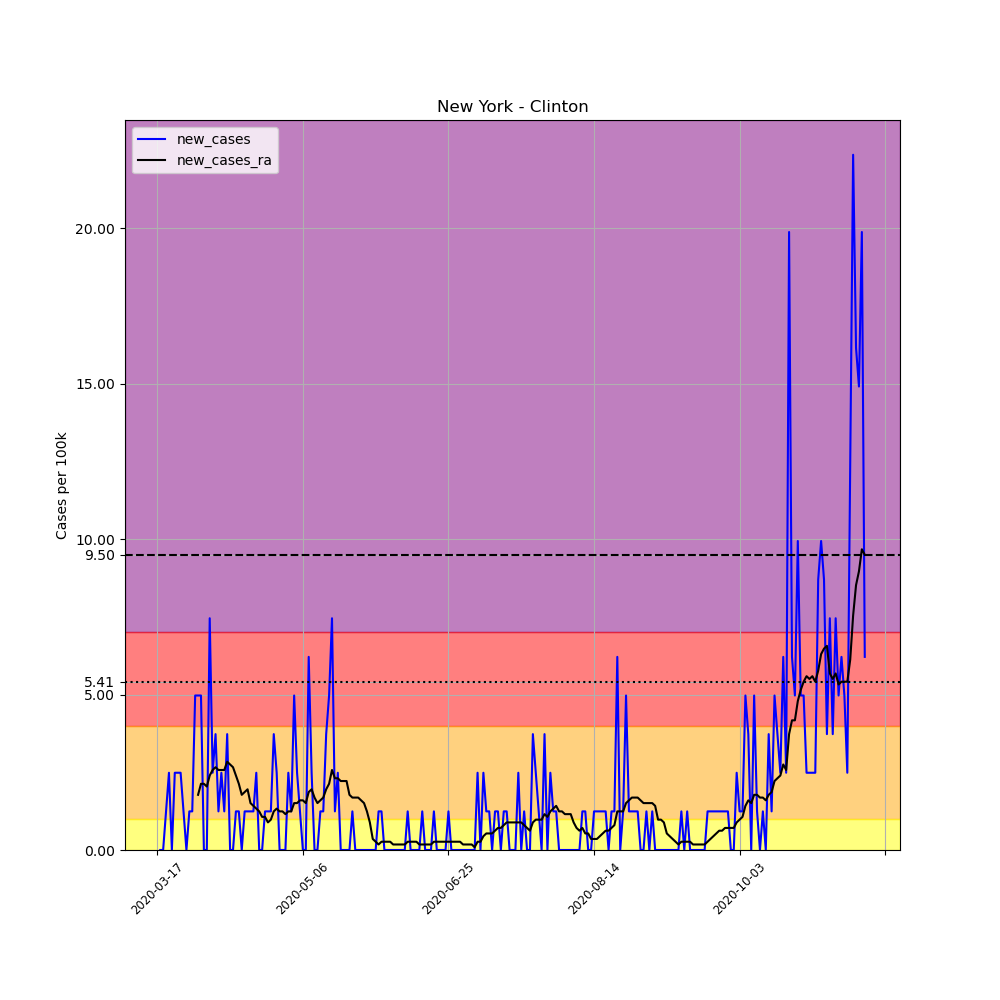

Source data for this figure (header and first rows):
, date, county, state, fips, cases, deaths, COUNTY, STNAME, CTYNAME, POPESTIMATE2019, per_100k, new_cases, new_cases_ra
126625, 2020-03-17, Clinton, New York, 36019, 1, 0, 19, New York, Clinton, 80485, 1.242, , 
126626, 2020-03-18, Clinton, New York, 36019, 1, 0, 19, New York, Clinton, 80485, 1.242, 0.0, 
126627, 2020-03-19, Clinton, New York, 36019, 1, 0, 19, New York, Clinton, 80485, 1.242, 0.0, 
126628, 2020-03-20, Clinton, New York, 36019, 2, 0, 19, New York, Clinton, 80485, 2.485, 1.242, 
126629, 2020-03-21, Clinton, New York, 36019, 4, 0, 19, New York, Clinton, 80485, 4.97, 2.485, 
126630, 2020-03-22, Clinton, New York, 36019, 4, 0, 19, New York, Clinton, 80485, 4.97, 0.0, 
126631, 2020-03-23, Clinton, New York, 36019, 6, 0, 19, New York, Clinton, 80485, 7.455, 2.485, 
126632, 2020-03-24, Clinton, New York, 36019, 8, 0, 19, New York, Clinton, 80485, 9.94, 2.485, 
126633, 2020-03-25, Clinton, New York, 36019, 10, 0, 19, New York, Clinton, 80485, 12.42, 2.485, 
126634, 2020-03-26, Clinton, New York, 36019, 11, 0, 19, New York, Clinton, 80485, 13.67, 1.242, 
126635, 2020-03-27, Clinton, New York, 36019, 11, 0, 19, New York, Clinton, 80485, 13.67, 0.0, 
126636, 2020-03-28, Clinton, New York, 36019, 12, 0, 19, New York, Clinton, 80485, 14.91, 1.242, 
126637, 2020-03-29, Clinton, New York, 36019, 13, 0, 19, New York, Clinton, 80485, 16.15, 1.242, 
126638, 2020-03-30, Clinton, New York, 36019, 17, 0, 19, New York, Clinton, 80485, 21.12, 4.97, 
126639, 2020-03-31, Clinton, New York, 36019, 21, 0, 19, New York, Clinton, 80485, 26.09, 4.97, 1.775
126640, 2020-04-01, Clinton, New York, 36019, 25, 0, 19, New York, Clinton, 80485, 31.06, 4.97, 2.13
126641, 2020-04-02, Clinton, New York, 36019, 25, 0, 19, New York, Clinton, 80485, 31.06, 0.0, 2.13
126642, 2020-04-03, Clinton, New York, 36019, 25, 0, 19, New York, Clinton, 80485, 31.06, 0.0, 2.041
126643, 2020-04-04, Clinton, New York, 36019, 31, 0, 19, New York, Clinton, 80485, 38.52, 7.455, 2.396
126644, 2020-04-05, Clinton, New York, 36019, 33, 0, 19, New York, Clinton, 80485, 41, 2.485, 2.574
126645, 2020-04-06, Clinton, New York, 36019, 36, 0, 19, New York, Clinton, 80485, 44.73, 3.727, 2.662
126646, 2020-04-07, Clinton, New York, 36019, 37, 0, 19, New York, Clinton, 80485, 45.97, 1.242, 2.574
126647, 2020-04-08, Clinton, New York, 36019, 39, 0, 19, New York, Clinton, 80485, 48.46, 2.485, 2.574
126648, 2020-04-09, Clinton, New York, 36019, 40, 0, 19, New York, Clinton, 80485, 49.7, 1.242, 2.574
126649, 2020-04-10, Clinton, New York, 36019, 43, 0, 19, New York, Clinton, 80485, 53.43, 3.727, 2.84
126650, 2020-04-11, Clinton, New York, 36019, 43, 0, 19, New York, Clinton, 80485, 53.43, 0.0, 2.751
126651, 2020-04-12, Clinton, New York, 36019, 43, 2, 19, New York, Clinton, 80485, 53.43, 0.0, 2.662
126652, 2020-04-13, Clinton, New York, 36019, 44, 3, 19, New York, Clinton, 80485, 54.67, 1.242, 2.396
126653, 2020-04-14, Clinton, New York, 36019, 45, 3, 19, New York, Clinton, 80485, 55.91, 1.242, 2.13
126654, 2020-04-15, Clinton, New York, 36019, 45, 3, 19, New York, Clinton, 80485, 55.91, 0.0, 1.775
126655, 2020-04-16, Clinton, New York, 36019, 46, 3, 19, New York, Clinton, 80485, 57.15, 1.242, 1.864
126656, 2020-04-17, Clinton, New York, 36019, 47, 3, 19, New York, Clinton, 80485, 58.4, 1.242, 1.952
126657, 2020-04-18, Clinton, New York, 36019, 48, 3, 19, New York, Clinton, 80485, 59.64, 1.242, 1.509
126658, 2020-04-19, Clinton, New York, 36019, 49, 3, 19, New York, Clinton, 80485, 60.88, 1.242, 1.42
126659, 2020-04-20, Clinton, New York, 36019, 51, 3, 19, New York, Clinton, 80485, 63.37, 2.485, 1.331
126660, 2020-04-21, Clinton, New York, 36019, 51, 3, 19, New York, Clinton, 80485, 63.37, 0.0, 1.242
126661, 2020-04-22, Clinton, New York, 36019, 51, 3, 19, New York, Clinton, 80485, 63.37, 0.0, 1.065
126662, 2020-04-23, Clinton, New York, 36019, 52, 4, 19, New York, Clinton, 80485, 64.61, 1.242, 1.065
126663, 2020-04-24, Clinton, New York, 36019, 53, 4, 19, New York, Clinton, 80485, 65.85, 1.242, 0.8875
126664, 2020-04-25, Clinton, New York, 36019, 54, 4, 19, New York, Clinton, 80485, 67.09, 1.242, 0.9762
126665, 2020-04-26, Clinton, New York, 36019, 57, 4, 19, New York, Clinton, 80485, 70.82, 3.727, 1.242
126666, 2020-04-27, Clinton, New York, 36019, 59, 4, 19, New York, Clinton, 80485, 73.31, 2.485, 1.331
126667, 2020-04-28, Clinton, New York, 36019, 59, 4, 19, New York, Clinton, 80485, 73.31, 0.0, 1.242
126668, 2020-04-29, Clinton, New York, 36019, 59, 4, 19, New York, Clinton, 80485, 73.31, 0.0, 1.242
126669, 2020-04-30, Clinton, New York, 36019, 59, 4, 19, New York, Clinton, 80485, 73.31, 0.0, 1.154
126670, 2020-05-01, Clinton, New York, 36019, 61, 4, 19, New York, Clinton, 80485, 75.79, 2.485, 1.242
126671, 2020-05-02, Clinton, New York, 36019, 62, 4, 19, New York, Clinton, 80485, 77.03, 1.242, 1.242
126672, 2020-05-03, Clinton, New York, 36019, 66, 4, 19, New York, Clinton, 80485, 82, 4.97, 1.509
126673, 2020-05-04, Clinton, New York, 36019, 68, 4, 19, New York, Clinton, 80485, 84.49, 2.485, 1.509
126674, 2020-05-05, Clinton, New York, 36019, 69, 4, 19, New York, Clinton, 80485, 85.73, 1.242, 1.597
126675, 2020-05-06, Clinton, New York, 36019, 69, 4, 19, New York, Clinton, 80485, 85.73, 0.0, 1.597
126676, 2020-05-07, Clinton, New York, 36019, 69, 4, 19, New York, Clinton, 80485, 85.73, 0.0, 1.509
126677, 2020-05-08, Clinton, New York, 36019, 74, 4, 19, New York, Clinton, 80485, 91.94, 6.212, 1.864
126678, 2020-05-09, Clinton, New York, 36019, 76, 4, 19, New York, Clinton, 80485, 94.43, 2.485, 1.952
126679, 2020-05-10, Clinton, New York, 36019, 76, 4, 19, New York, Clinton, 80485, 94.43, 0.0, 1.686
126680, 2020-05-11, Clinton, New York, 36019, 76, 4, 19, New York, Clinton, 80485, 94.43, 0.0, 1.509
126681, 2020-05-12, Clinton, New York, 36019, 77, 4, 19, New York, Clinton, 80485, 95.67, 1.242, 1.597
126682, 2020-05-13, Clinton, New York, 36019, 78, 4, 19, New York, Clinton, 80485, 96.91, 1.242, 1.686
126683, 2020-05-14, Clinton, New York, 36019, 81, 4, 19, New York, Clinton, 80485, 100.6, 3.727, 1.952
126684, 2020-05-15, Clinton, New York, 36019, 85, 4, 19, New York, Clinton, 80485, 105.6, 4.97, 2.13
... 184 more rows
